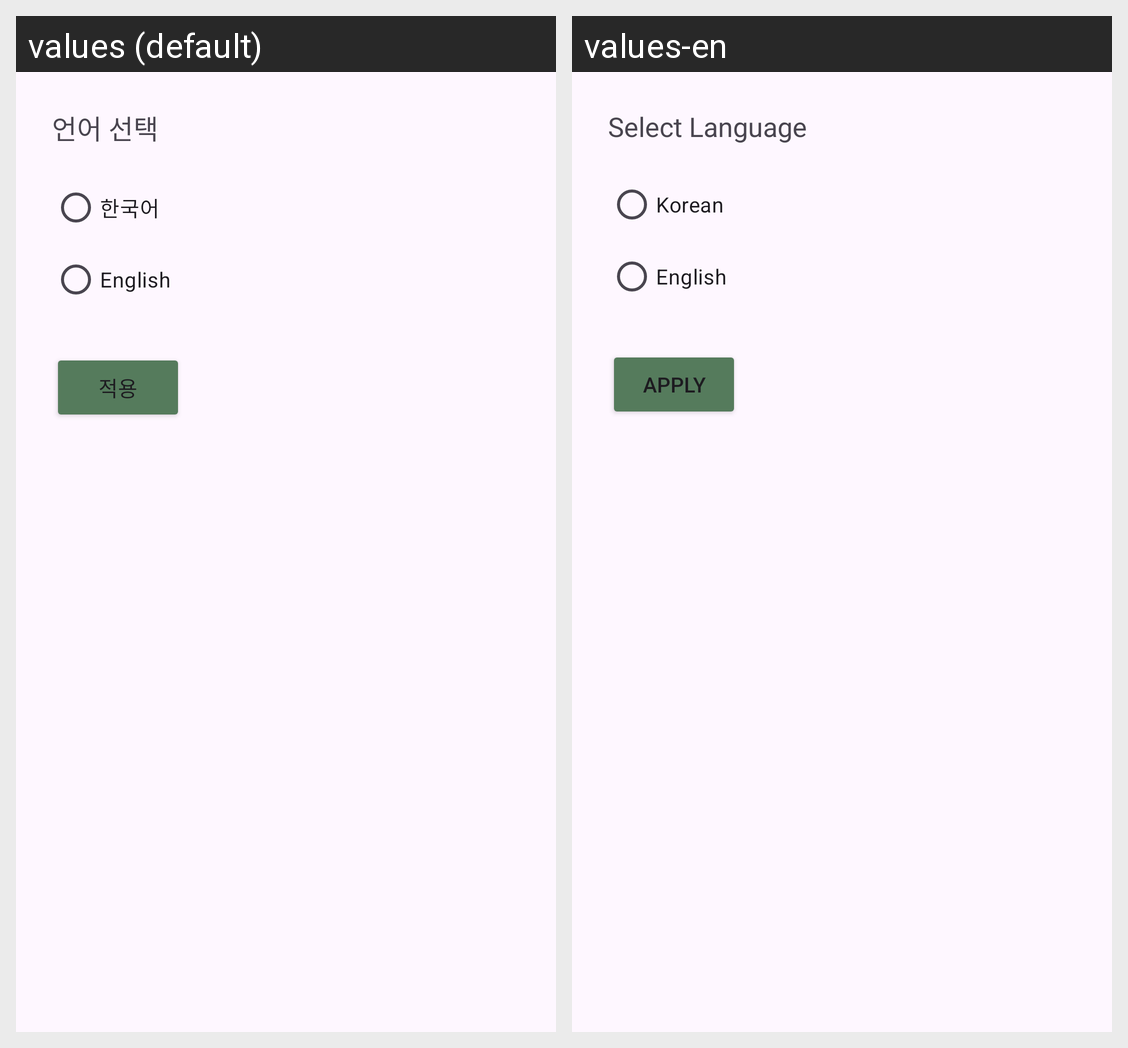

This grid shows one Android layout under two languages. Give, for every string resource on the screen, its name, the default text and each shown locale's text.
Android screen res/layout/activity_language_settings.xml rendered under 2 locales, left to right: values (default), values-en. Device: Nexus 5 (rendered at 1080×1920; each locale shown at half size, 540×960, under a caption strip naming it); theme Theme.Planty.
Strings drawn on this screen, with the default value and each locale's value (text and hints the layout hard-codes, and strings that could not be matched under every locale, appear in the picture but are not listed):

language_selection
  values: 언어 선택
  values-en: Select Language

korean
  values: 한국어
  values-en: Korean

english
  values: English
  values-en: English

apply
  values: 적용
  values-en: Apply
